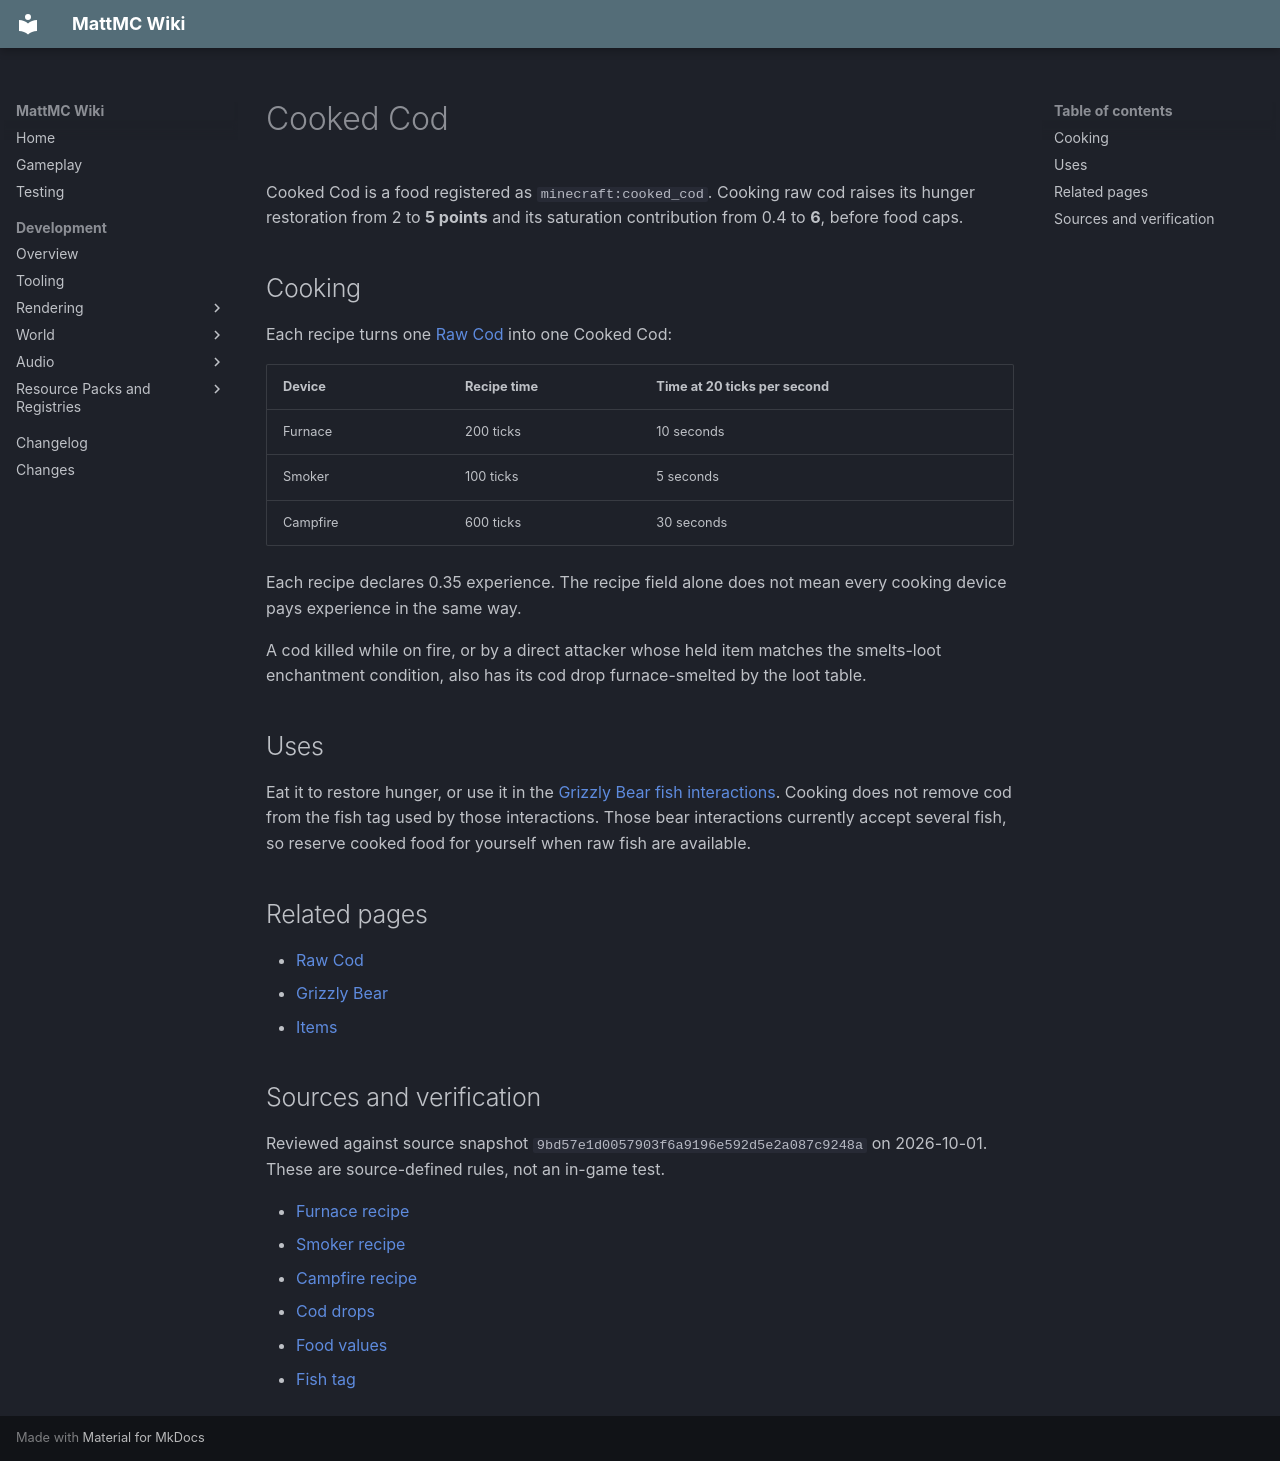

repository: HungLo2020/MattMC · page: gameplay/items/CookedCod/index.html · generator: mkdocs

# Cooked Cod

Cooked Cod is a food registered as `minecraft:cooked_cod`. Cooking raw cod raises its hunger restoration from 2 to **5 points** and its saturation contribution from 0.4 to **6**, before food caps.

## Cooking

Each recipe turns one [Raw Cod](RawCod.md) into one Cooked Cod:

| Device | Recipe time | Time at 20 ticks per second |
| --- | --- | --- |
| Furnace | 200 ticks | 10 seconds |
| Smoker | 100 ticks | 5 seconds |
| Campfire | 600 ticks | 30 seconds |

Each recipe declares 0.35 experience. The recipe field alone does not mean every cooking device pays experience in the same way.

A cod killed while on fire, or by a direct attacker whose held item matches the smelts-loot enchantment condition, also has its cod drop furnace-smelted by the loot table.

## Uses

Eat it to restore hunger, or use it in the [Grizzly Bear fish interactions](RawCod.md#grizzly-bear-use). Cooking does not remove cod from the fish tag used by those interactions. Those bear interactions currently accept several fish, so reserve cooked food for yourself when raw fish are available.

## Related pages

- [Raw Cod](RawCod.md)
- [Grizzly Bear](../mobs/GrizzlyBear.md)
- [Items](Items.md)

## Sources and verification

Reviewed against source snapshot `9bd57e1d0057903f6a9196e592d5e2a087c9248a` on 2026-10-01. These are source-defined rules, not an in-game test.

- [Furnace recipe](https://github.com/HungLo2020/MattMC/blob/9bd57e1d0057903f6a9196e592d5e2a087c9248a/src/main/resources/data/minecraft/recipe/smelting/cooked_cod.json)
- [Smoker recipe](https://github.com/HungLo2020/MattMC/blob/9bd57e1d0057903f6a9196e592d5e2a087c9248a/src/main/resources/data/minecraft/recipe/smoking/cooked_cod_from_smoking.json)
- [Campfire recipe](https://github.com/HungLo2020/MattMC/blob/9bd57e1d0057903f6a9196e592d5e2a087c9248a/src/main/resources/data/minecraft/recipe/campfire_cooking/cooked_cod_from_campfire_cooking.json)
- [Cod drops](https://github.com/HungLo2020/MattMC/blob/9bd57e1d0057903f6a9196e592d5e2a087c9248a/src/main/resources/data/minecraft/loot_table/entities/cod.json)
- [Food values](https://github.com/HungLo2020/MattMC/blob/9bd57e1d0057903f6a9196e592d5e2a087c9248a/src/main/java/net/minecraft/world/food/Foods.java#L14-L17)
- [Fish tag](https://github.com/HungLo2020/MattMC/blob/9bd57e1d0057903f6a9196e592d5e2a087c9248a/src/main/resources/data/minecraft/tags/item/fishes.json)
